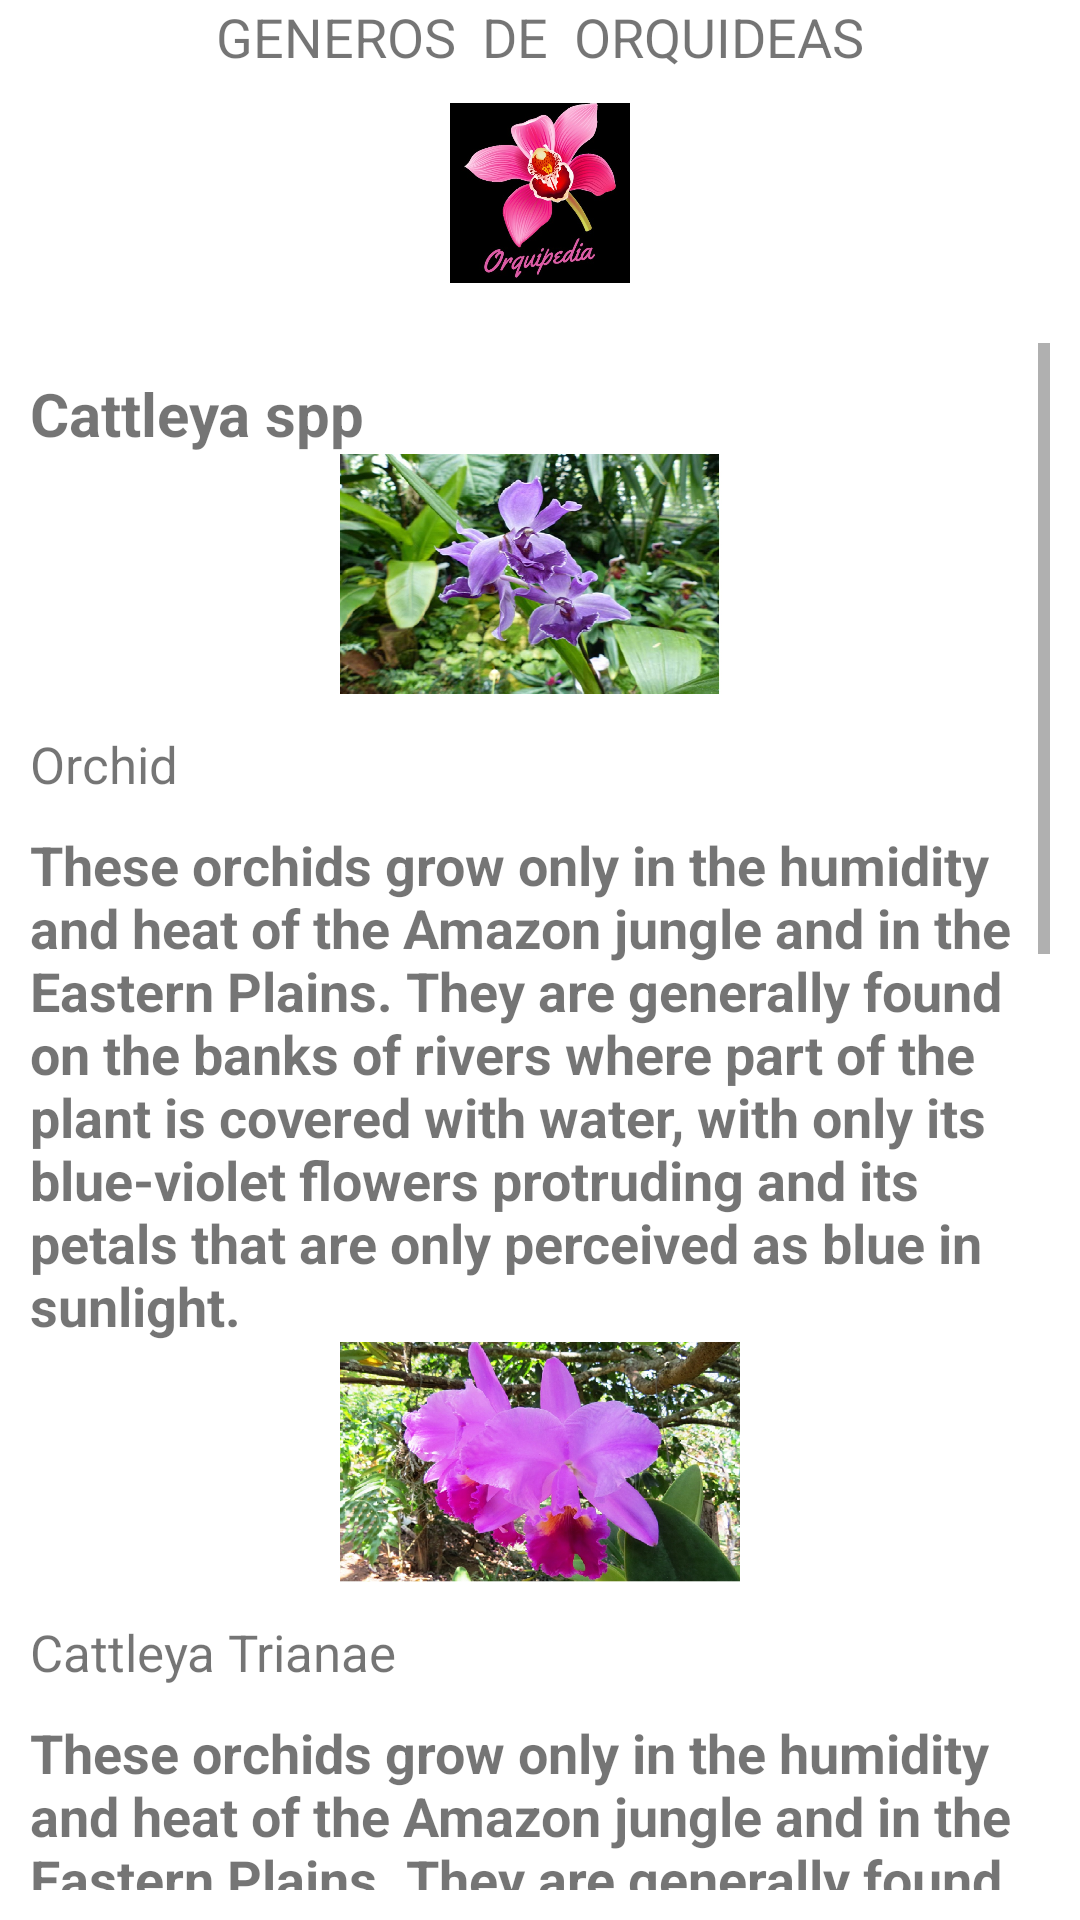

Write the Android layout XML for this screen, with the resource values it uses.
<!-- AndroidManifest.xml: application theme Theme.PLANTASEXOTICAS -->
<!-- res/layout/generos.xml -->
<?xml version="1.0" encoding="utf-8"?>
<LinearLayout
    xmlns:android="http://schemas.android.com/apk/res/android"
    xmlns:tools="http://schemas.android.com/tools"
    android:layout_width="match_parent"
    android:layout_height="match_parent"
    android:orientation="vertical"
    android:gravity="center"
    tools:context=".ToDoFragment">
    <TextView
        android:layout_width="340dp"
        android:layout_height="wrap_content"
        android:text="GENEROS  DE  ORQUIDEAS"
        android:textSize="18dp"
        android:gravity="center"
        />

    <LinearLayout
        android:layout_width="wrap_content"
        android:layout_height="80dp"
        android:orientation="vertical"
        android:padding="10dp">
        <ImageView
            android:layout_width="wrap_content"
            android:layout_height="wrap_content"
            android:src="@drawable/orquipedia" />
    </LinearLayout>
    <LinearLayout
        android:layout_width="wrap_content"
        android:layout_height="wrap_content"
        android:orientation="vertical"
        android:padding="10dp">
        
        <ScrollView
            android:layout_width="wrap_content"
            android:layout_height="wrap_content">
            <TableLayout
                android:layout_width="match_parent"
                android:layout_height="match_parent">

                <TableRow
                    android:layout_width="match_parent"
                    android:layout_height="match_parent">
                    <TextView
                        android:id="@+id/textViewTarea"
                        android:layout_width="wrap_content"
                        android:layout_height="wrap_content"
                        android:layout_marginTop="10dp"
                        android:textSize="20sp"
                        android:text="@string/txt_cont1"
                        android:textStyle="bold"/>
                </TableRow>
                <TableRow
                    android:layout_width="match_parent"
                    android:layout_height="match_parent">

                    <ImageView
                        android:layout_width="120dp"
                        android:layout_height="80dp"
                        android:src="@drawable/genero1"/>
                </TableRow>
                <TableRow
                    android:layout_width="match_parent"
                    android:layout_height="match_parent">

                    <TextView
                        android:id="@+id/textViewHoras"
                        android:layout_width="wrap_content"
                        android:layout_height="wrap_content"
                        android:layout_marginTop="12dp"
                        android:text="@string/txt_gen1"
                        android:textSize="17sp" />
                </TableRow>
                <TableRow
                    android:layout_width="match_parent"
                    android:layout_height="match_parent">
                    <TextView
                        android:id="@+id/textViewTarea223"
                        android:layout_width="wrap_content"
                        android:layout_height="wrap_content"
                        android:layout_marginTop="10dp"
                        android:textSize="18sp"
                        android:text="@string/txt_gen2"
                        android:textStyle="bold"/>
                </TableRow>
                <ImageView
                    android:layout_width="120dp"
                    android:layout_height="80dp"
                    android:src="@drawable/imagenero2"/>

                <TableRow
                    android:layout_width="match_parent"
                    android:layout_height="match_parent">

                    <TextView
                        android:id="@+id/textViewHoraszxx"
                        android:layout_width="wrap_content"
                        android:layout_height="wrap_content"
                        android:layout_marginTop="12dp"
                        android:text="@string/txt_gen3"
                        android:textSize="17sp" />
                </TableRow>
                <TableRow
                    android:layout_width="match_parent"
                    android:layout_height="match_parent">
                    <TextView
                        android:id="@+id/textViewTarea2"
                        android:layout_width="wrap_content"
                        android:layout_height="wrap_content"
                        android:layout_marginTop="10dp"
                        android:textSize="18sp"
                        android:text="@string/txt_gen2"
                        android:textStyle="bold"/>
                </TableRow>
                <ImageView
                    android:layout_width="120dp"
                    android:layout_height="80dp"
                    android:src="@drawable/imagenero3"/>

                <TableRow
                    android:layout_width="match_parent"
                    android:layout_height="match_parent">

                    <TextView
                        android:id="@+id/textViewHorasz"
                        android:layout_width="wrap_content"
                        android:layout_height="wrap_content"
                        android:layout_marginTop="12dp"
                        android:text="@string/txt_gen5"
                        android:textSize="17sp" />
















                    //////
                </TableRow>
                <TableRow
                    android:layout_width="match_parent"
                    android:layout_height="match_parent">
                    <TextView
                        android:id="@+id/textViewTarea22"
                        android:layout_width="wrap_content"
                        android:layout_height="wrap_content"
                        android:layout_marginTop="10dp"
                        android:textSize="18sp"
                        android:text="@string/txt_cont3"
                        android:textStyle="bold"/>
                </TableRow>

                <TableRow
                    android:layout_width="match_parent"
                    android:layout_height="match_parent">

                    <ImageView
                        android:layout_width="80dp"
                        android:layout_height="50dp"
                        android:src="@drawable/imagenero2" />

                    <TextView
                        android:id="@+id/textViewHora2"
                        android:layout_width="wrap_content"
                        android:layout_height="wrap_content"
                        android:layout_marginTop="10dp"
                        android:text="@string/txt_cont4"
                        android:textSize="15sp" />
                </TableRow>

                <TableRow
                    android:layout_width="match_parent"
                    android:layout_height="match_parent">

                    <TextView
                        android:id="@+id/textViewTarea33"
                        android:layout_width="wrap_content"
                        android:layout_height="wrap_content"
                        android:layout_marginTop="10dp"
                        android:text="@string/txt_cont5"
                        android:textSize="18sp" />
                </TableRow>
                <TableRow
                    android:layout_width="match_parent"
                    android:layout_height="match_parent">

                    <TextView
                        android:id="@+id/textViewHora35"
                        android:layout_width="wrap_content"
                        android:layout_height="wrap_content"
                        android:layout_marginTop="10dp"
                        android:text="@string/txt_cont6"
                        android:textSize="15sp" />
                </TableRow>
                <TableRow
                    android:layout_width="match_parent"
                    android:layout_height="match_parent">
                    <TextView
                        android:id="@+id/textViewHora44"
                        android:layout_width="wrap_content"
                        android:layout_height="wrap_content"
                        android:layout_marginTop="10dp"
                        android:textSize="15sp"
                        android:text="@string/txt_cont7"/>
                </TableRow>
                <TableRow
                    android:layout_width="match_parent"
                    android:layout_height="match_parent">
                    <TextView
                        android:id="@+id/textViewHora4"
                        android:layout_width="wrap_content"
                        android:layout_height="wrap_content"
                        android:layout_marginTop="10dp"
                        android:textSize="15sp"
                        android:text="@string/txt_cont8"/>
                </TableRow>

            </TableLayout>
        </ScrollView>
    </LinearLayout>

</LinearLayout>
<!-- resources referenced by this layout -->
<resources>
  <!-- drawable genero1: jpg bitmap (drawable, 368201 bytes) -->
  <!-- drawable imagenero2: jpg bitmap (drawable, 431485 bytes) -->
  <!-- drawable imagenero3: jpg bitmap (drawable, 273056 bytes) -->
  <!-- drawable orquipedia: jpg bitmap (drawable, 51332 bytes) -->
  <string name="txt_cont1">Cattleya spp</string>
  <string name="txt_cont3">Cattleya trianae</string>
  <string name="txt_cont4">Originales de la América Central y América del Sur, concentradas principalmente en las regiones Andinas de Sudamérica del norte y occidental, y la más grande en Brasil, principalmente las regiones costeras. Cattleyas también hay en México, Panamá, Trinidad, Venezuela y Perú.</string>
  <string name="txt_cont5">Etimología Cattleya spp</string>
  <string name="txt_cont6">Nombre genérico dedicado a W. Cattley, coleccionista de orquídeas muerto en la primera mitad del siglo XIX.Cattleya es un género de entre 50 y 75 especies de orquídeas epífitas. hora existen bellos híbridos que es posible cultivar en un cuarto de estar.Se caracteriza por la presencia de pseudobulbos cilíndricos de varios nodos con hojas gruesas.Planta epífita provista de pseudobulbo que arranca de un tallo rizomatoso, emergiendo del mismo las raíces con las que la orquídea se adhiere a la planta huésped.En el ápice de los pseudobulbos se insertan una o dos hojas sésiles y carnosas.</string>
  <string name="txt_cont7">Humedad Ambiental:</string>
  <string name="txt_cont8">Humedad ambiental del 70 al 80% de humedad relativo, o más de 20ºC; del 50 al 60%, entre 14 y 18ºC. Esto se puede lograr también en el hogar poniendo las plantas sobre grava parcialmente cubierta con agua.</string>
  <string name="txt_gen1">Orchid</string>
  <string name="txt_gen2">These orchids grow only in the humidity and heat of the Amazon jungle and in the Eastern Plains. They are generally found on the banks of rivers where part of the plant is covered with water, with only its blue-violet flowers protruding and its petals that are only perceived as blue in sunlight.</string>
  <string name="txt_gen3">Cattleya Trianae</string>
  <string name="txt_gen5">Houlletia odoratiss</string>
  <style name="Theme.PLANTASEXOTICAS" parent="Theme.MaterialComponents.DayNight.NoActionBar">
          
          <item name="colorPrimary">@color/purple_500</item>
          <item name="colorPrimaryVariant">@color/purple_700</item>
          <item name="colorOnPrimary">@color/white</item>
          
          <item name="colorSecondary">@color/teal_200</item>
          <item name="colorSecondaryVariant">@color/teal_700</item>
          <item name="colorOnSecondary">@color/black</item>
          
          <item name="android:statusBarColor">?attr/colorPrimaryVariant</item>
          
      </style>
  <!-- not gathered from this repository: default colours our renderer supplied (Android Studio template values) -->
  <color name="purple_500">#FF6200EE</color>
  <color name="purple_700">#FF3700B3</color>
  <color name="teal_200">#FF03DAC5</color>
  <color name="teal_700">#FF018786</color>
  <color name="black">#FF000000</color>
  <color name="white">#FFFFFFFF</color>
</resources>
